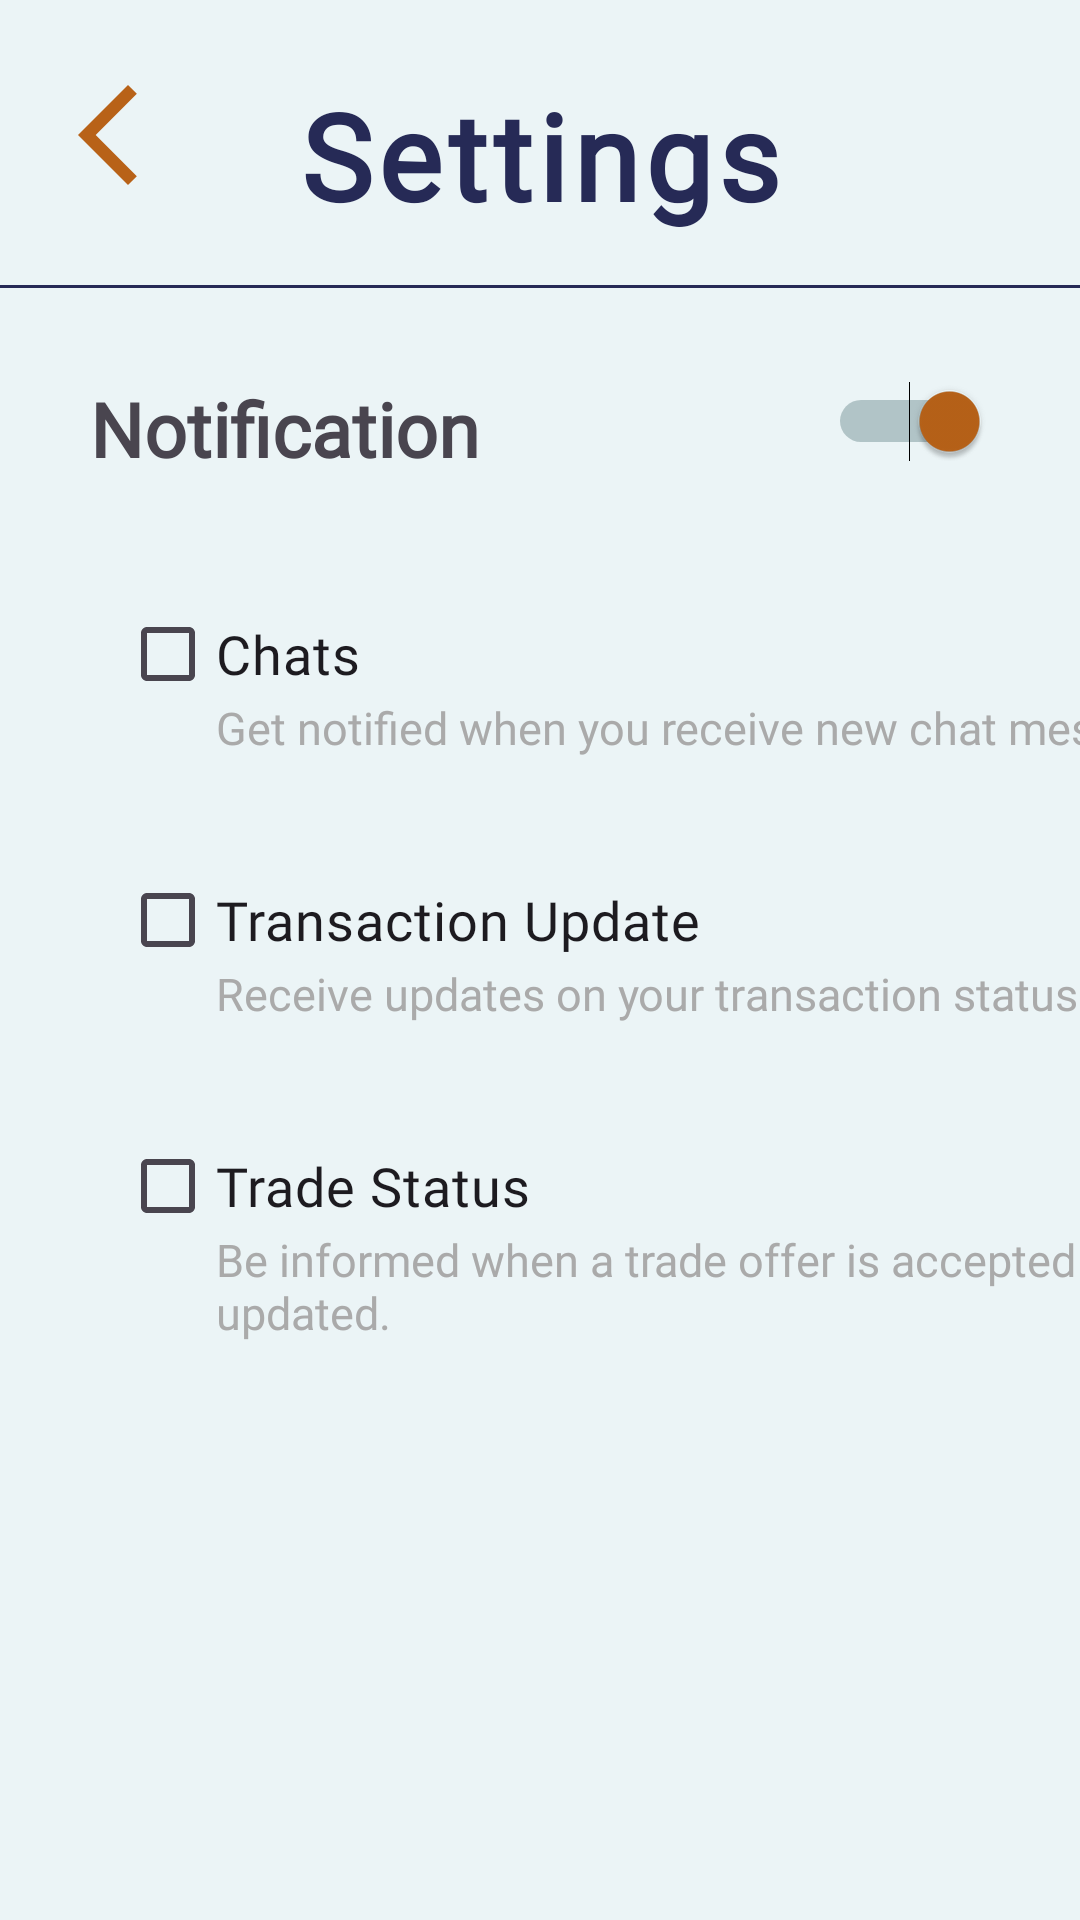

This screen was rendered from an Android layout file. Write that file and the resources it references.
<!-- AndroidManifest.xml: application theme Theme.BlockTrade -->
<!-- res/layout/activity_settings.xml -->
<?xml version="1.0" encoding="utf-8"?>
<androidx.drawerlayout.widget.DrawerLayout xmlns:android="http://schemas.android.com/apk/res/android"
    xmlns:app="http://schemas.android.com/apk/res-auto"
    android:id="@+id/drawer_layout"
    android:layout_width="match_parent"
    android:layout_height="match_parent">

    <androidx.constraintlayout.widget.ConstraintLayout xmlns:android="http://schemas.android.com/apk/res/android"
        xmlns:app="http://schemas.android.com/apk/res-auto"
        xmlns:tools="http://schemas.android.com/tools"
        android:layout_width="match_parent"
        android:layout_height="match_parent"
        android:background="@color/primary">

        
        <TextView
            android:id="@+id/appName"
            android:layout_width="wrap_content"
            android:layout_height="wrap_content"
            android:layout_alignParentStart="true"
            android:layout_alignParentTop="true"
            android:layout_alignParentEnd="true"
            android:layout_centerHorizontal="true"
            android:layout_marginTop="25dp"
            android:fontFamily="@font/jersey_10_regular"
            android:letterSpacing="0.05"
            android:text="Settings"
            android:textColor="@color/fontblue"
            android:textSize="40sp"
            android:textStyle="bold"
            app:layout_constraintEnd_toEndOf="parent"
            app:layout_constraintStart_toStartOf="parent"
            app:layout_constraintTop_toTopOf="parent" />

        
        <ImageView
            android:id="@+id/menuIcon"
            android:layout_width="40dp"
            android:layout_height="40dp"
            android:layout_alignParentStart="true"
            android:layout_alignParentTop="true"
            android:layout_marginStart="16dp"
            android:layout_marginTop="25dp"
            android:src="@drawable/ic_back"
            app:layout_constraintStart_toStartOf="parent"
            app:layout_constraintTop_toTopOf="parent"
            app:tint="@color/ic_color" />

        
        <View
            android:id="@+id/divider"
            android:layout_width="match_parent"
            android:layout_height="1dp"
            android:layout_marginTop="30dp"
            android:background="@color/fontblue"
            app:layout_constraintEnd_toEndOf="parent"
            app:layout_constraintStart_toStartOf="parent"
            app:layout_constraintTop_toBottomOf="@id/menuIcon" />

        
        <TextView
            android:id="@+id/tvNotification"
            android:layout_width="wrap_content"
            android:layout_height="wrap_content"
            android:layout_alignParentTop="true"
            android:layout_marginLeft="30dp"
            android:layout_marginTop="30dp"
            android:fontFamily="@font/inter"
            android:text="Notification"
            android:textSize="25sp"
            android:textStyle="bold"
            app:layout_constraintStart_toStartOf="parent"
            app:layout_constraintTop_toBottomOf="@id/divider" />

        
        <Switch
            android:id="@+id/switchNotification"
            android:layout_width="wrap_content"
            android:layout_height="wrap_content"
            android:layout_marginTop="1dp"
            android:layout_marginRight="30dp"
            android:checked="true"
            android:elevation="6dp"
            android:outlineSpotShadowColor="#80000000"
            android:thumbTint="@color/ic_color"
            android:trackTint="@color/btn"
            app:layout_constraintEnd_toEndOf="parent"
            app:layout_constraintTop_toTopOf="@id/tvNotification" />

        
        <CheckBox
            android:id="@+id/checkChats"
            android:layout_width="wrap_content"
            android:layout_height="wrap_content"
            android:layout_marginLeft="40dp"
            android:layout_marginTop="40dp"
            android:fontFamily="@font/inter"
            android:text="Chats"
            android:textSize="18sp"
            app:layout_constraintStart_toStartOf="parent"
            app:layout_constraintTop_toBottomOf="@id/switchNotification" />

        
        <TextView
            android:id="@+id/tvChatsDescription"
            android:layout_width="wrap_content"
            android:layout_height="wrap_content"
            android:layout_marginLeft="72dp"
            android:layout_marginTop="-10dp"
            android:fontFamily="@font/inter"
            android:text="Get notified when you receive new chat messages."
            android:textColor="@android:color/darker_gray"
            android:textSize="15sp"
            app:layout_constraintStart_toStartOf="parent"
            app:layout_constraintTop_toBottomOf="@id/checkChats" />

        
        <CheckBox
            android:id="@+id/checkTransactionUpdate"
            android:layout_width="wrap_content"
            android:layout_height="wrap_content"
            android:layout_marginLeft="40dp"
            android:layout_marginTop="30dp"
            android:fontFamily="@font/inter"
            android:text="Transaction Update"
            android:textSize="18sp"
            app:layout_constraintStart_toStartOf="parent"
            app:layout_constraintTop_toBottomOf="@id/tvChatsDescription" />

        
        <TextView
            android:id="@+id/tvTransactionUpdateDescription"
            android:layout_width="wrap_content"
            android:layout_height="wrap_content"
            android:layout_marginLeft="72dp"
            android:layout_marginTop="-10dp"
            android:fontFamily="@font/inter"
            android:text="Receive updates on your transaction status."
            android:textColor="@android:color/darker_gray"
            android:textSize="15sp"
            app:layout_constraintStart_toStartOf="parent"
            app:layout_constraintTop_toBottomOf="@id/checkTransactionUpdate" />

        
        <CheckBox
            android:id="@+id/checkTradeStatus"
            android:layout_width="wrap_content"
            android:layout_height="wrap_content"
            android:layout_marginLeft="40dp"
            android:layout_marginTop="30dp"
            android:fontFamily="@font/inter"
            android:text="Trade Status"
            android:textSize="18sp"
            app:layout_constraintStart_toStartOf="parent"
            app:layout_constraintTop_toBottomOf="@id/tvTransactionUpdateDescription" />

        
        <TextView
            android:id="@+id/tvTradeStatusDescription"
            android:layout_width="wrap_content"
            android:layout_height="wrap_content"
            android:layout_marginLeft="72dp"
            android:layout_marginTop="-10dp"
            android:fontFamily="@font/inter"
            android:text="Be informed when a trade offer is accepted or updated."
            android:textColor="@android:color/darker_gray"
            android:textSize="15sp"
            app:layout_constraintStart_toStartOf="parent"
            app:layout_constraintTop_toBottomOf="@id/checkTradeStatus" />
    </androidx.constraintlayout.widget.ConstraintLayout>

</androidx.drawerlayout.widget.DrawerLayout>
<!-- resources referenced by this layout -->
<resources>
  <color name="btn">#0F3D3E</color>
  <color name="fontblue">#262A56</color>
  
      //Button
  <color name="ic_color">#B86218</color>
  <color name="primary">#EBF4F6</color>
  <!-- drawable ic_back (drawable) -->
  <vector
      xmlns:android="http://schemas.android.com/apk/res/android"
      android:height="24dp"
      android:tint="#000957"
      android:viewportHeight="24"
      android:viewportWidth="24"
      android:width="24dp">
  
      <path
          android:fillColor="?android:attr/colorControlNormal"
          android:pathData="M17.77,3.77l-1.77,-1.77l-10,10l10,10l1.77,-1.77l-8.23,-8.23z"/>
  </vector>
  <style name="Theme.BlockTrade" parent="Base.Theme.BlockTrade" />
  <style name="Base.Theme.BlockTrade" parent="Theme.Material3.DayNight.NoActionBar">
          <item name="colorPrimary">@color/secondary</item>
          <item name="colorPrimaryVariant">@color/secondary</item>
          <item name="colorOnPrimary">@color/white</item>
  
          <item name="colorSecondary">@color/primary</item>
          <item name="colorSecondaryVariant">@color/primary</item>
          <item name="colorOnSecondary">@color/white</item>
  
          <item name="android:statusBarColor">?attr/colorPrimaryVariant</item>
      </style>
  <color name="secondary">#0F3D3E</color>
  
      //Sign Page
  <color name="white">#FFFFFFFF</color>
  
      // Loading Font
</resources>
